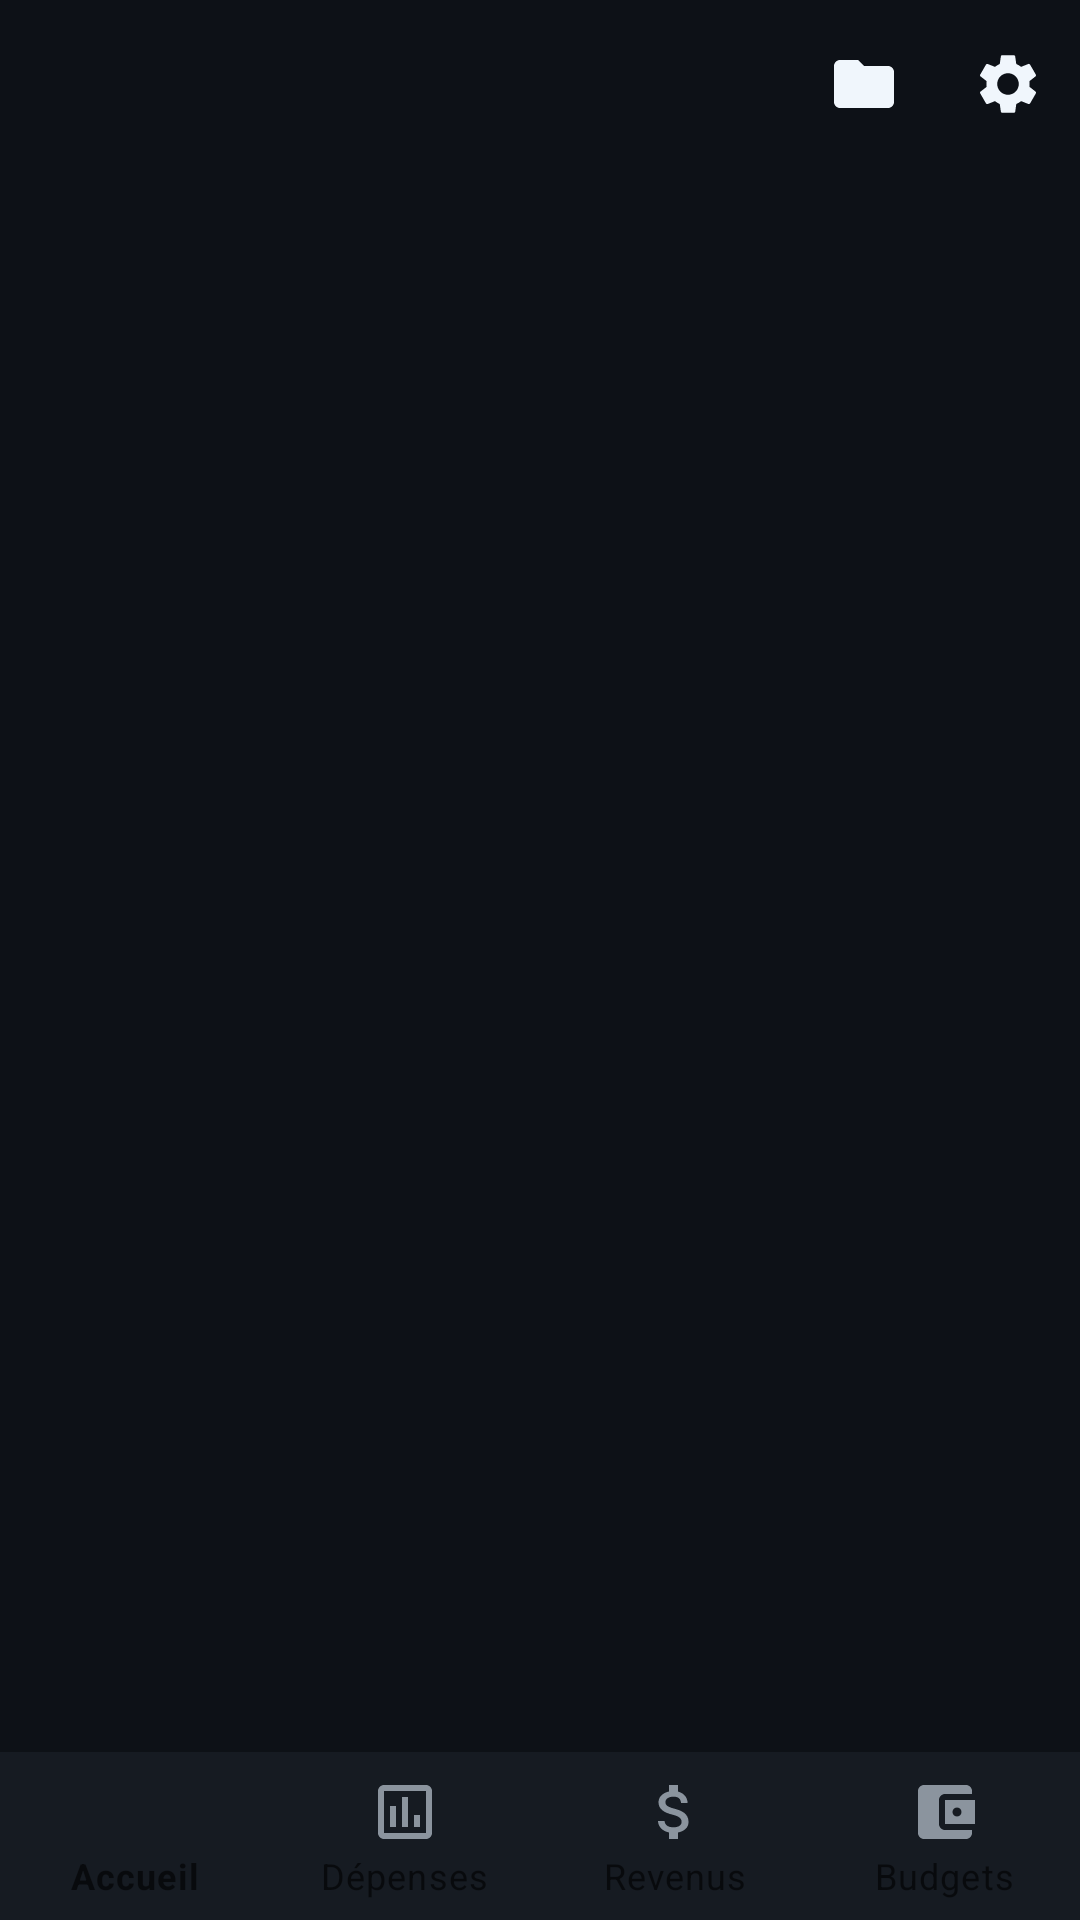

This screen was rendered from an Android layout file. Write that file and the resources it references.
<!-- AndroidManifest.xml: application theme Theme.FinPerso -->
<!-- res/layout/activity_main.xml -->
<?xml version="1.0" encoding="utf-8"?>
<LinearLayout xmlns:android="http://schemas.android.com/apk/res/android"
    xmlns:app="http://schemas.android.com/apk/res-auto"
    android:layout_width="match_parent"
    android:layout_height="match_parent"
    android:background="@color/background"
    android:orientation="vertical">

    <androidx.appcompat.widget.Toolbar
        android:id="@+id/toolbar"
        android:layout_width="match_parent"
        android:layout_height="?attr/actionBarSize"
        android:background="@color/background"
        app:title=""
        app:menu="@menu/toolbar_menu" />

    <FrameLayout
        android:id="@+id/fragment_container"
        android:layout_width="match_parent"
        android:layout_height="0dp"
        android:layout_weight="1" />

    <com.google.android.material.bottomnavigation.BottomNavigationView
        android:id="@+id/bottom_navigation"
        android:layout_width="match_parent"
        android:layout_height="wrap_content"
        android:background="@color/surface"
        app:itemIconTint="@color/bottom_nav_selector"
        app:itemTextColor="@color/bottom_nav_selector"
        app:labelVisibilityMode="labeled"
        app:menu="@menu/bottom_nav_menu" />

</LinearLayout>
<!-- resources referenced by this layout -->
<resources>
  <color name="background">#0D1117</color>
  <color name="surface">#161B22</color>
  <style name="Theme.FinPerso" parent="Theme.MaterialComponents.DayNight.NoActionBar">
          <item name="colorPrimary">@color/primary</item>
          <item name="colorPrimaryDark">@color/primary_dark</item>
          <item name="colorOnPrimary">@color/on_primary</item>
          <item name="colorSecondary">@color/info</item>
          <item name="colorSurface">@color/surface</item>
          <item name="colorOnSurface">@color/text_primary</item>
          <item name="android:statusBarColor">@color/background</item>
          <item name="android:windowBackground">@color/background</item>
          <item name="android:navigationBarColor">@color/background</item>
      </style>
  <color name="primary">#58A6FF</color>
  <color name="primary_dark">#1F6FEB</color>
  <color name="on_primary">#0D1117</color>
  <color name="info">#79C0FF</color>
  <color name="text_primary">#F0F6FC</color>
</resources>
